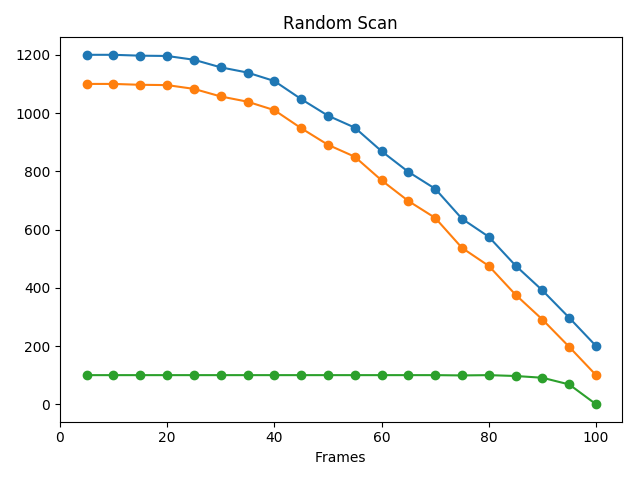

Source data for this figure (header and first rows):
Frames, Pages, Faults, Reads, Writes
5, 100, 1200, 1100, 100
10, 100, 1200, 1100, 100
15, 100, 1197, 1097, 100
20, 100, 1196, 1096, 100
25, 100, 1183, 1083, 100
30, 100, 1157, 1057, 100
35, 100, 1139, 1039, 100
40, 100, 1110, 1010, 100
45, 100, 1048, 948, 100
50, 100, 991, 891, 100
55, 100, 950, 850, 100
60, 100, 869, 769, 100
65, 100, 798, 698, 100
70, 100, 740, 640, 100
75, 100, 637, 537, 99
80, 100, 575, 475, 100
85, 100, 476, 376, 97
90, 100, 391, 291, 91
95, 100, 297, 197, 68
100, 100, 200, 100, 0
